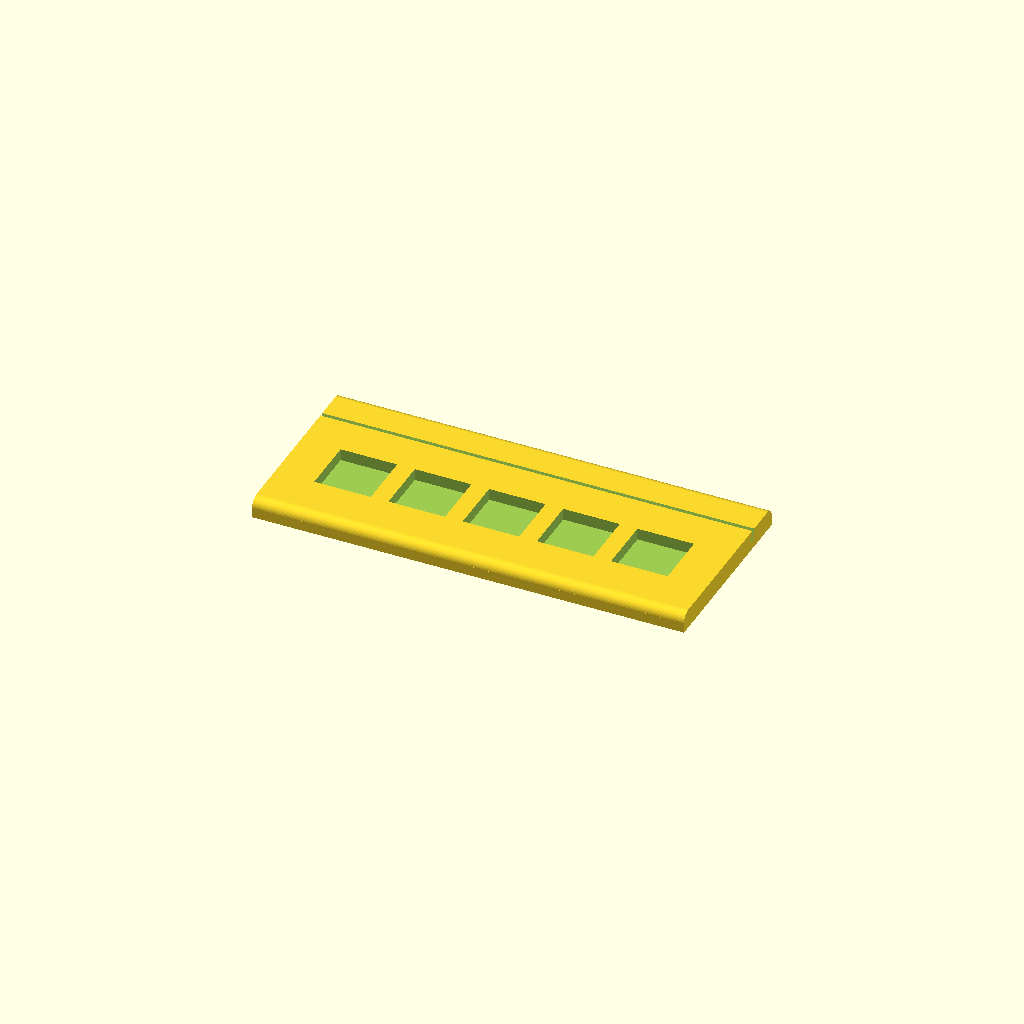
Cell 1: rendered with the file's own defaults.
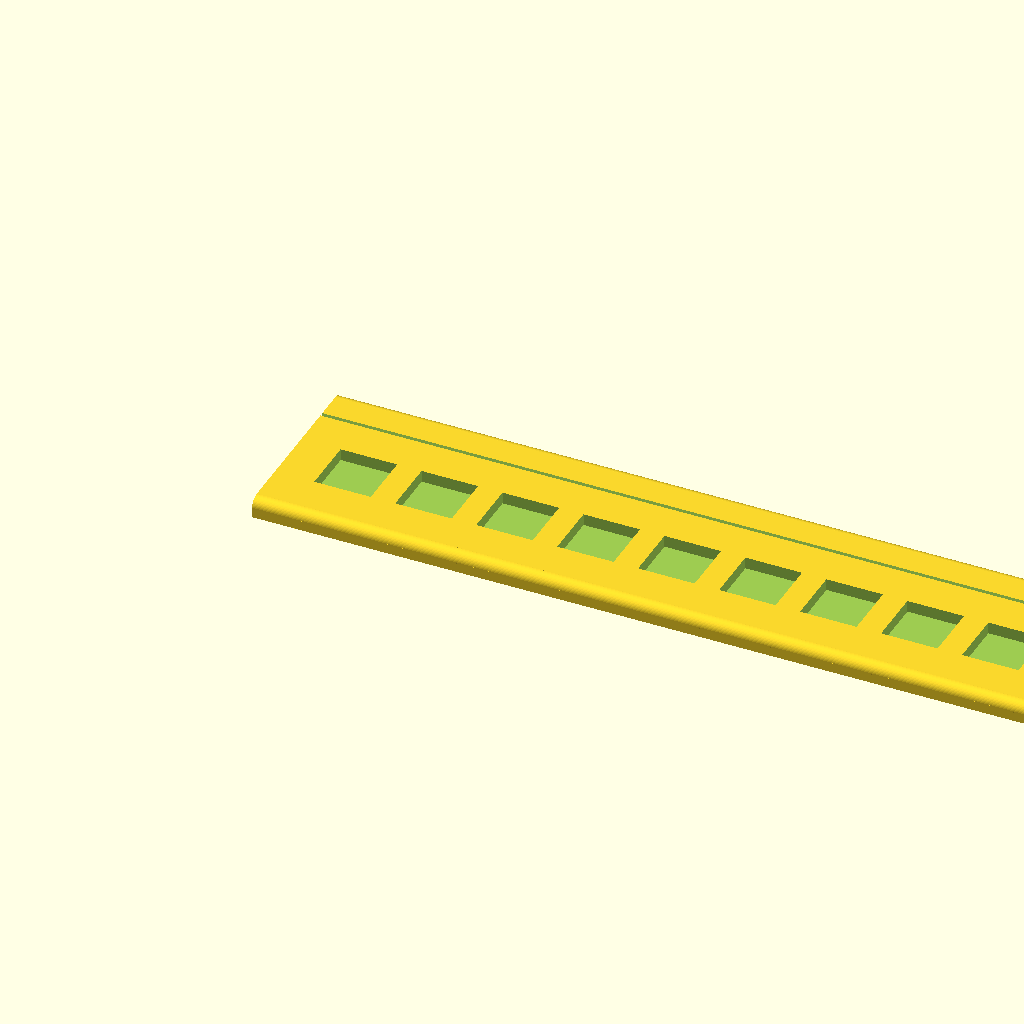
Cell 2: the same model with holes = 10.
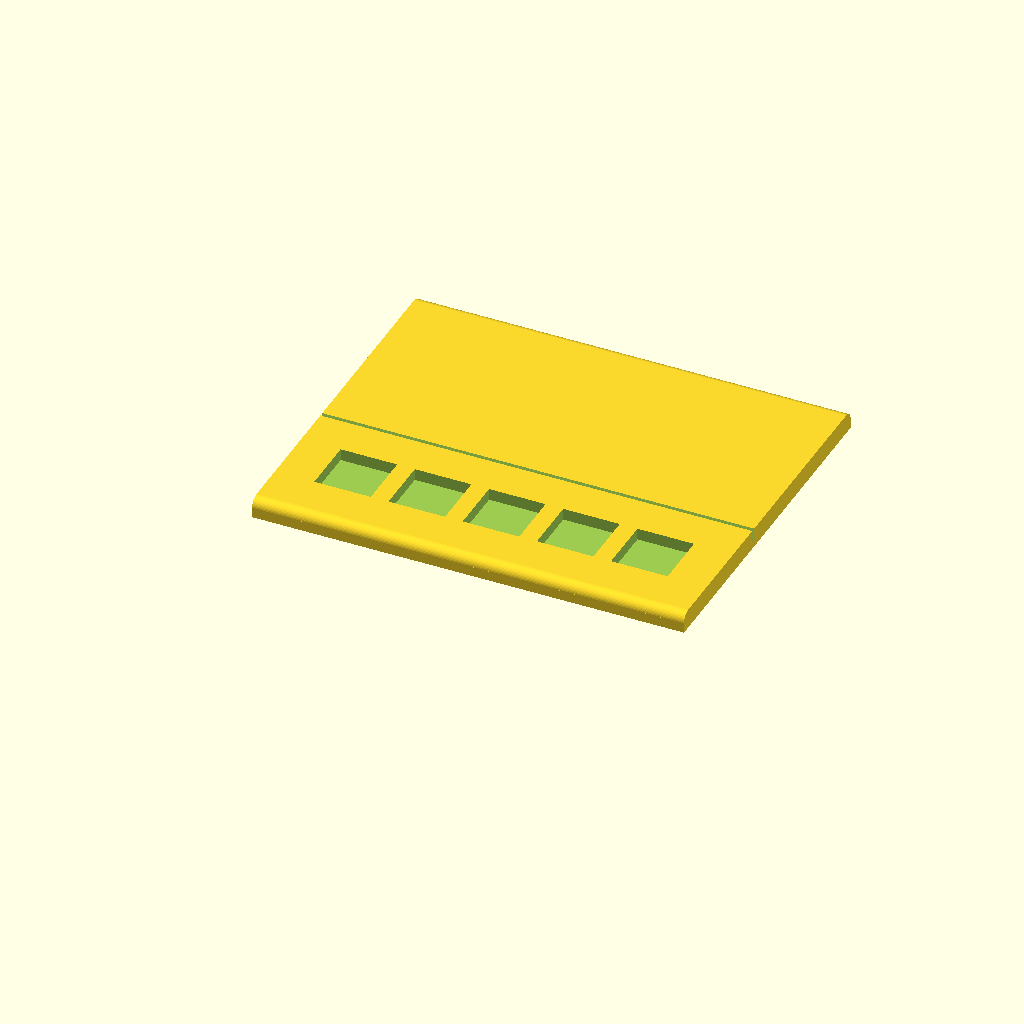
Cell 3: card_height = 86 (everything else at default).
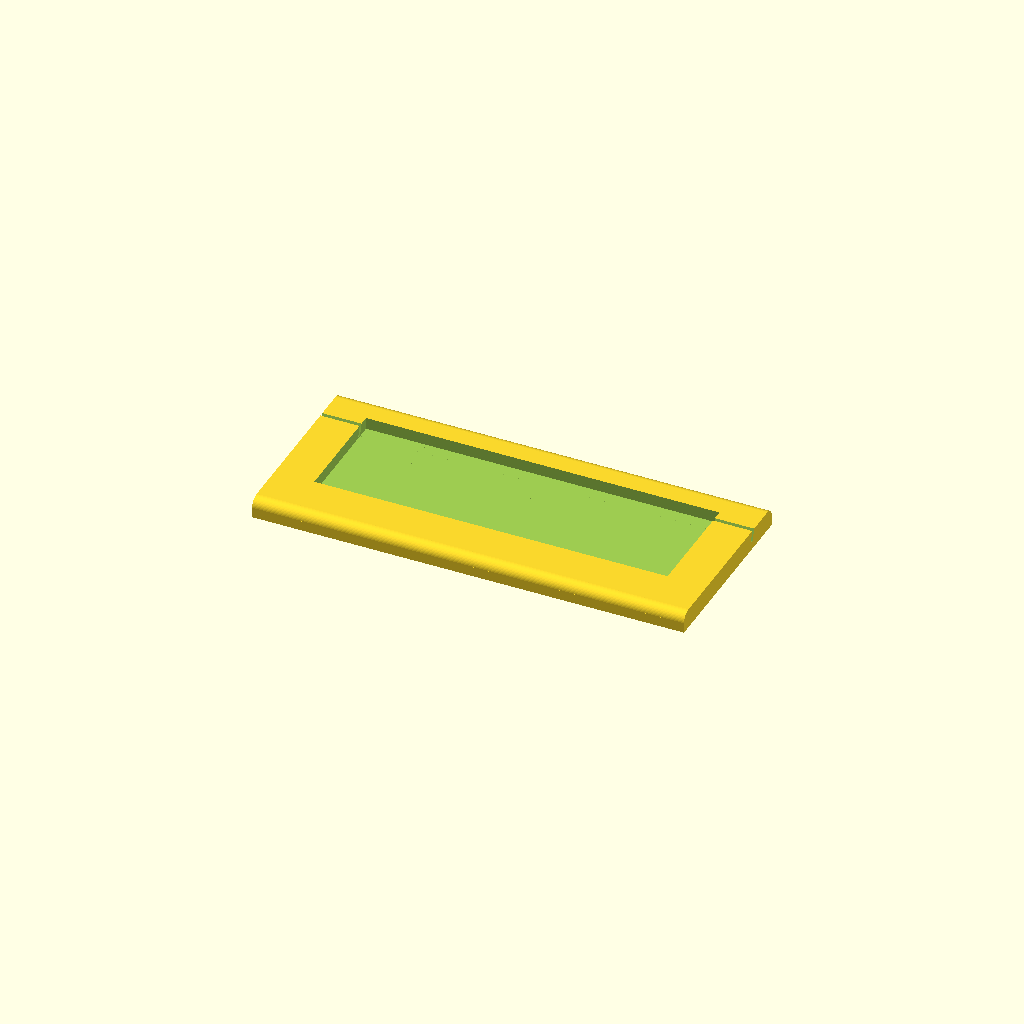
Cell 4: die_size = 27.8 (everything else at default).
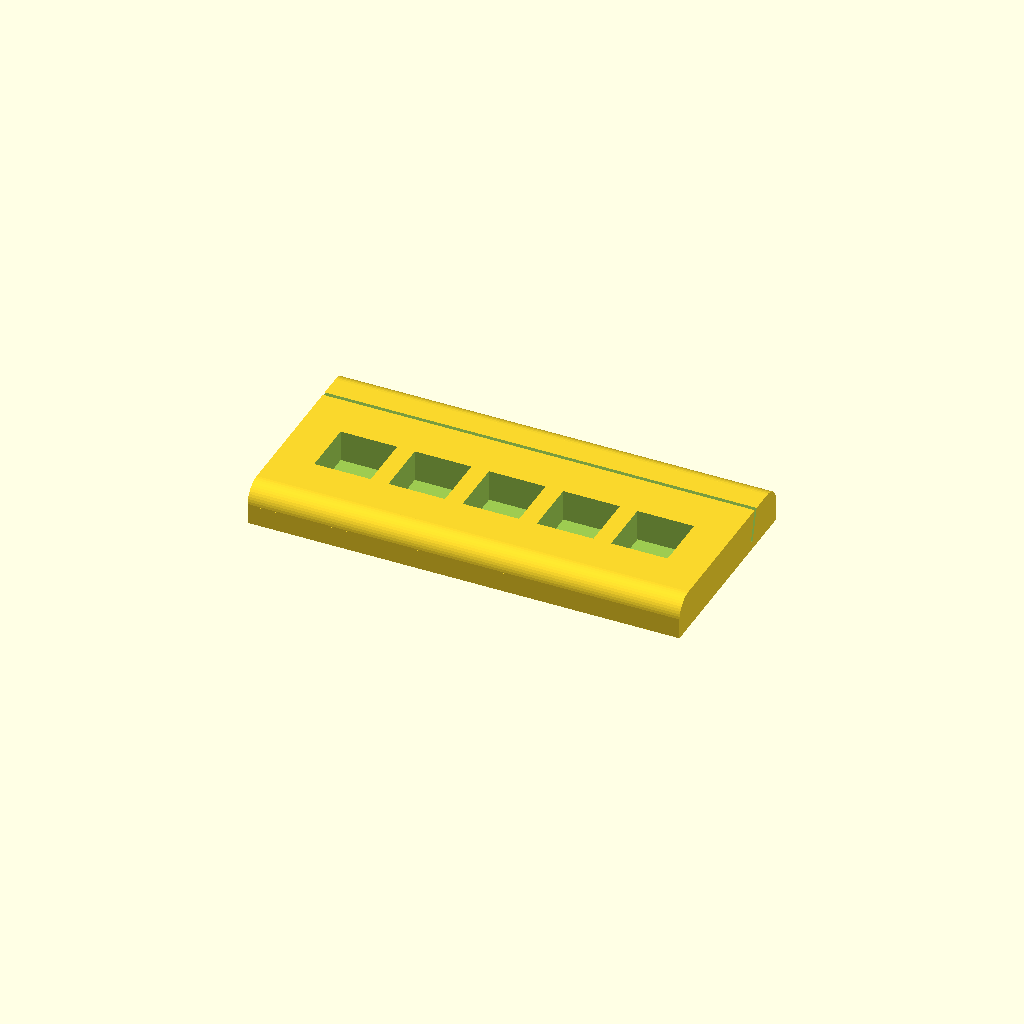
Cell 5 — depth set to 10, the other parameters unchanged.
All cells are drawn from one camera (rotation 55°, 0°, 25°, orthographic, colour scheme Cornfield), so only the parameter changes between them.
OpenSCAD source file inputs/thingiverse/thing-3371123/files/Pandemic__The_Cure_Cured.scad:
// Number of dice holes
// 4 for regular Pandemic: The Cure
// 5 for Experimental Meds
holes = 5;

card_width = 22*holes;

card_height = 43;

die_size = 13.9;
die_buffer = 0.25;

depth = 5;

hole_size = die_size + (die_buffer * 2);

outside_border = 10;
buffer = (card_width - (outside_border * 2) - (hole_size * holes)) / (holes-1);

$fn = 50;

union() {
    difference() {
        cube([card_width, card_height, depth]);
        for (i = [0:(holes-1)]) {
            translate([outside_border + ((hole_size + buffer) * i), 10, 2])
                cube([hole_size, hole_size, depth]);
        }
        translate([-0.5, 35, 2])
            rotate([75, 0, 0])
                cube([card_width + 1, card_height, 1]);    
    }

    // Bevel
    union() {
        translate([0,-depth/2,0])
            cube([card_width, depth/2, depth/2]);
        translate([card_width/2,0,depth/2])
            rotate([0, 90, 0])
                cylinder(card_width, depth/2, depth/2, true);

        translate([0,card_height,0])
            cube([card_width, depth/2, depth/2]);
        translate([card_width/2,card_height,depth/2])
            rotate([0, 90, 0])
                cylinder(card_width, depth/2, depth/2, true);
    }
}
Parameter table extracted from the source (name, type, default, range or options):
holes: number, default 5
card_height: number, default 43
die_size: number, default 13.9
die_buffer: number, default 0.25
depth: number, default 5
outside_border: number, default 10
